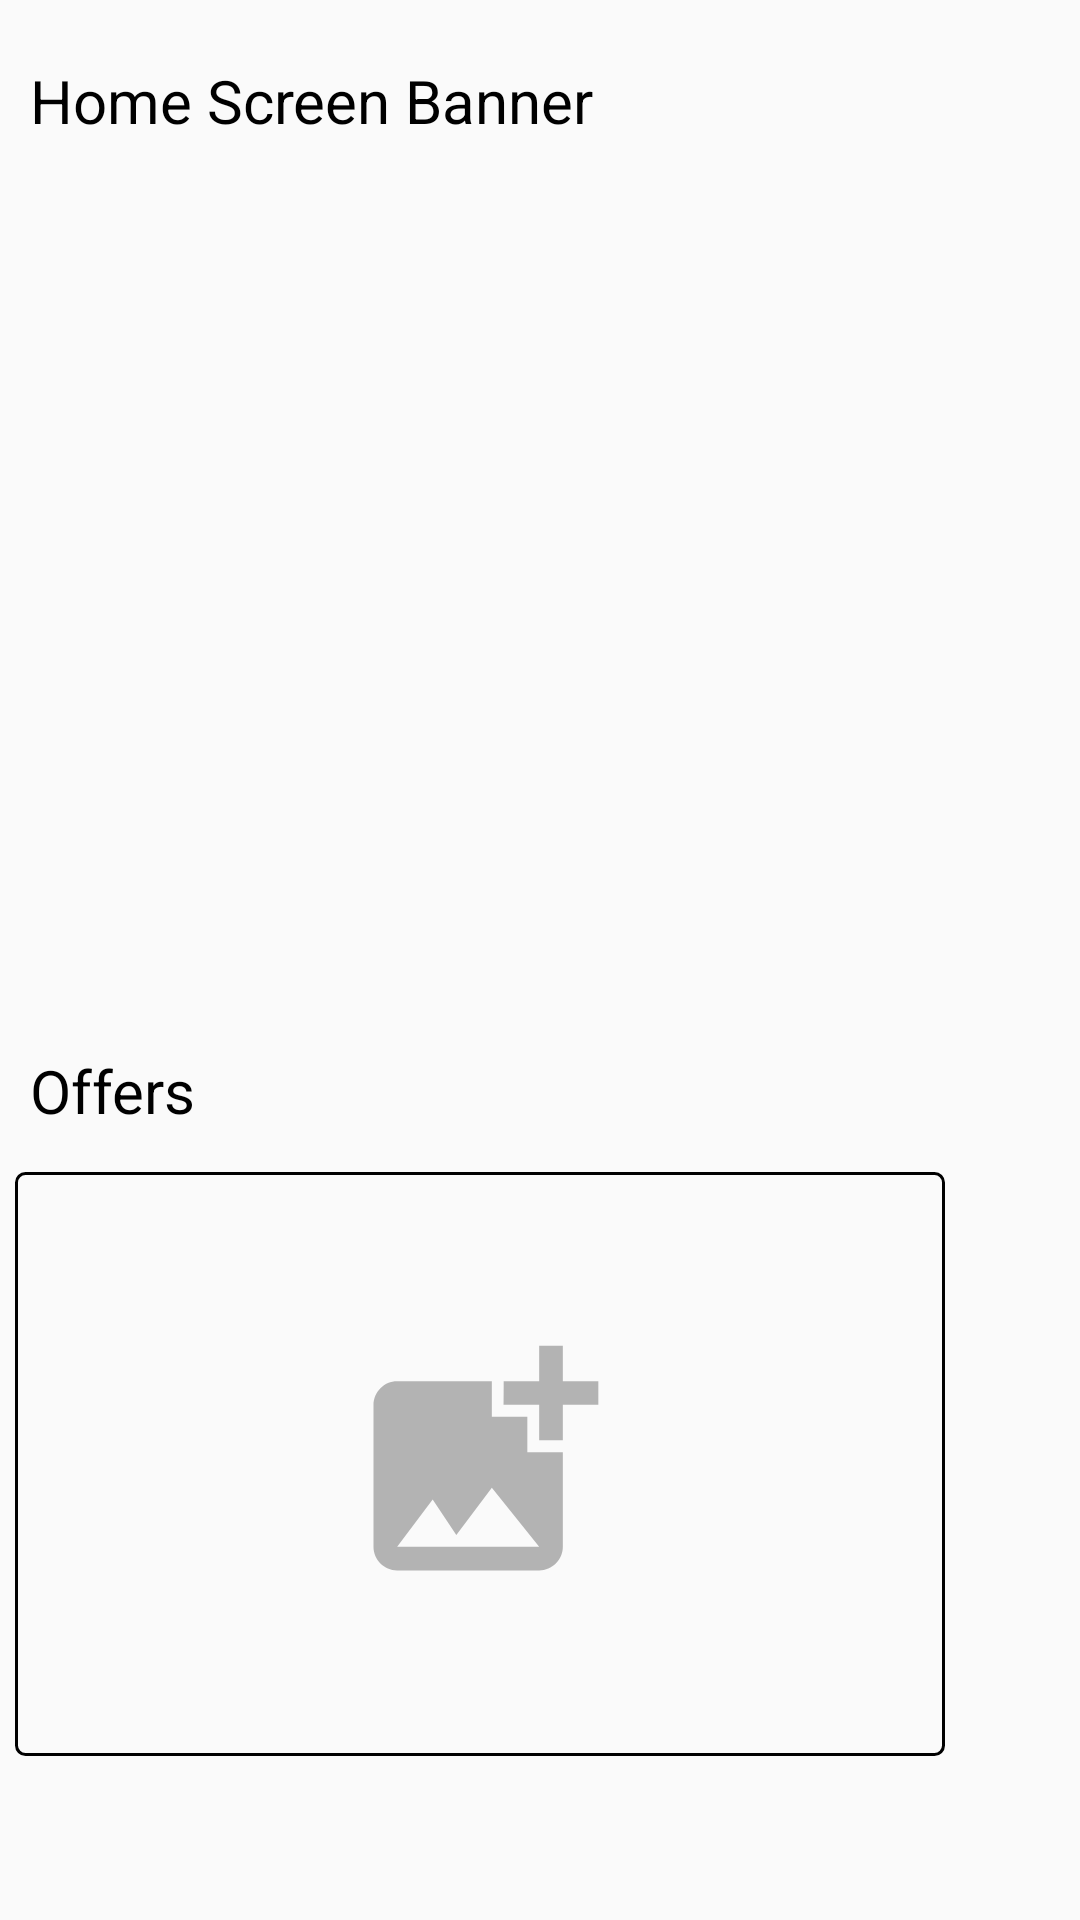

Write the Android layout XML for this screen, with the resource values it uses.
<!-- AndroidManifest.xml: application theme AppTheme -->
<!-- res/layout/fragment_offer.xml -->
<?xml version="1.0" encoding="utf-8"?>
<LinearLayout xmlns:android="http://schemas.android.com/apk/res/android"
    xmlns:app="http://schemas.android.com/apk/res-auto"
    xmlns:tools="http://schemas.android.com/tools"
    android:layout_width="match_parent"
    android:layout_height="match_parent"
    android:orientation="vertical"
    tools:context=".offer">
    <LinearLayout
        android:layout_width="match_parent"
        android:layout_height="match_parent"
        android:layout_weight="0.5"
        android:orientation="vertical">
        <TextView
            android:layout_width="match_parent"
            android:layout_height="match_parent"
            android:layout_weight="0.9"
            android:text="Home Screen Banner"
            android:layout_marginStart="10dp"
            android:layout_marginTop="20dp"
            android:textSize="20dp"
            android:textColor="#000"/>
        <HorizontalScrollView
            android:layout_width="match_parent"
            android:layout_height="match_parent"
            android:layout_weight="0.2"
            android:layout_marginTop="20dp"
            android:layout_marginBottom="40dp">
            <LinearLayout
                android:layout_width="match_parent"
                android:layout_height="match_parent">
                <androidx.recyclerview.widget.RecyclerView
                    android:id="@+id/homeoffer"
                    android:layout_width="wrap_content"
                    android:layout_height="match_parent"
                    android:orientation="horizontal"/>




            </LinearLayout>

        </HorizontalScrollView>

    </LinearLayout>


    <LinearLayout
        android:layout_width="match_parent"
        android:layout_height="match_parent"
        android:layout_weight="0.5"
        android:orientation="vertical"
        android:layout_marginTop="20dp"
        android:layout_marginBottom="50dp">
        <TextView
            android:layout_width="match_parent"
            android:layout_height="match_parent"
            android:layout_weight="0.9"
            android:text="Offers"
            android:layout_marginStart="10dp"
            android:layout_marginTop="10dp"
            android:textSize="20dp"
            android:textColor="#000"/>
        <HorizontalScrollView
            android:layout_width="match_parent"
            android:layout_height="match_parent"
            android:layout_weight="0.2">
            <LinearLayout
                android:layout_width="match_parent"
                android:layout_height="match_parent">
                <ImageView
                    android:id="@+id/offeradd"
                    android:layout_width="310dp"
                    android:layout_height="match_parent"
                    android:background="@drawable/addphotobackbg"
                    android:src="@drawable/addphoto"
                    android:layout_marginStart="5dp"
                    android:layout_marginTop="5dp"
                    android:layout_marginEnd="5dp"
                    android:layout_marginBottom="5dp"
                    android:paddingEnd="50dp"
                    android:paddingTop="50dp"
                    android:paddingBottom="50dp"
                    android:paddingStart="50dp"/>
                <androidx.recyclerview.widget.RecyclerView
                    android:id="@+id/offeraddrecy"
                    android:layout_width="wrap_content"
                    android:layout_height="match_parent"
                    android:orientation="horizontal"/>



            </LinearLayout>

        </HorizontalScrollView>

    </LinearLayout>
</LinearLayout>
<!-- resources referenced by this layout -->
<resources>
  <!-- drawable addphoto (drawable) -->
  <vector android:alpha="0.47" android:height="15dp"
      android:tint="?attr/colorControlNormal" android:viewportHeight="24"
      android:viewportWidth="24" android:width="15dp" xmlns:android="http://schemas.android.com/apk/res/android">
      <path android:fillColor="@android:color/white" android:pathData="M19,7v2.99s-1.99,0.01 -2,0L17,7h-3s0.01,-1.99 0,-2h3L17,2h2v3h3v2h-3zM16,11L16,8h-3L13,5L5,5c-1.1,0 -2,0.9 -2,2v12c0,1.1 0.9,2 2,2h12c1.1,0 2,-0.9 2,-2v-8h-3zM5,19l3,-4 2,3 3,-4 4,5L5,19z"/>
  </vector>
  <!-- drawable addphotobackbg (drawable) -->
  <?xml version="1.0" encoding="utf-8"?>
  <shape xmlns:android="http://schemas.android.com/apk/res/android"
      android:shape="rectangle">
      <size
          android:width="30sp"
          android:height="40sp"/>
  
      <corners
          android:radius="3sp"
          />
      <stroke
          android:color="#000"
          android:width="1dp"/>
  
  
  </shape>
  <style name="AppTheme" parent="Theme.AppCompat.Light.DarkActionBar">
  
          
          <item name="colorPrimary">@color/colorPrimary</item>
          <item name="colorPrimaryDark">@color/colorPrimaryDark</item>
          <item name="colorAccent">@color/colorAccent</item>
      </style>
  <color name="colorPrimary">#2F2F7F</color>
  <color name="colorPrimaryDark">#2F2F7F</color>
  <color name="colorAccent">#03DAC5</color>
</resources>
